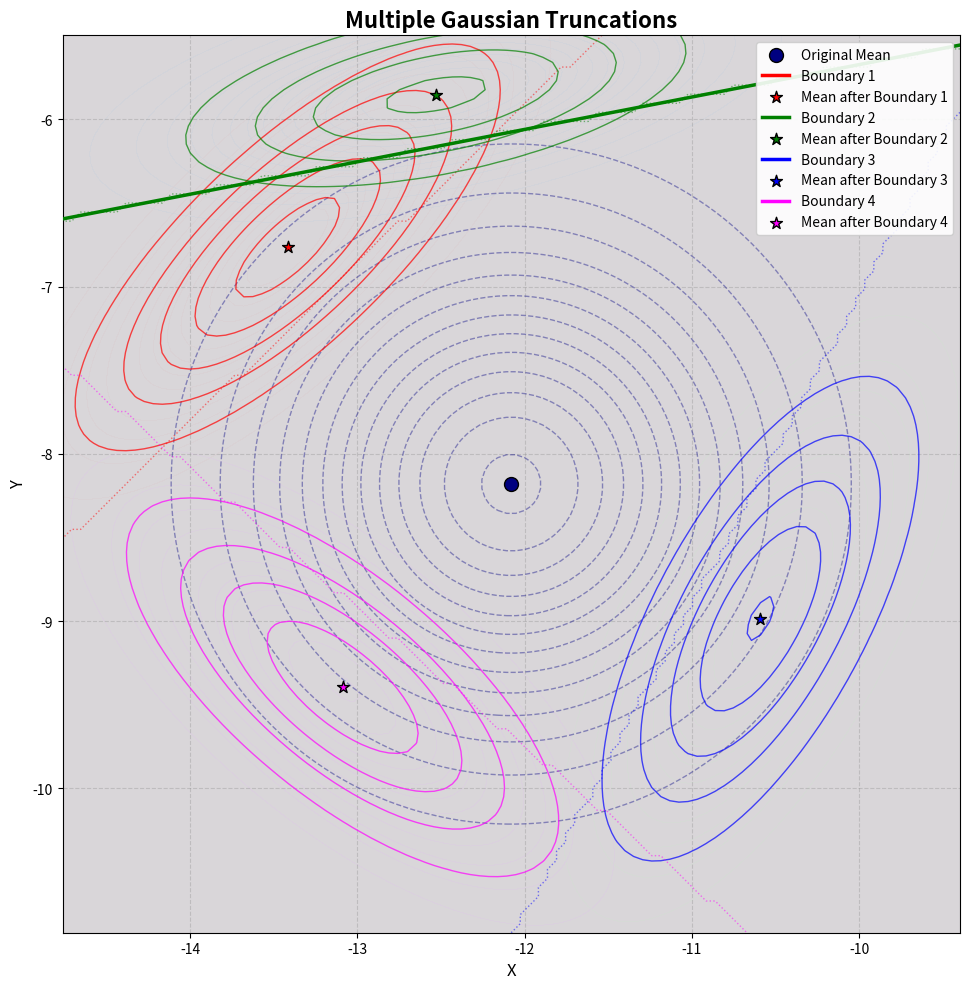

Generate this figure with matplotlib:
import numpy as np
from scipy.stats import norm as scipy_norm  # Rename to avoid conflicts
import matplotlib.pyplot as plt
from matplotlib.patches import Polygon
from matplotlib import cm

# Function to calculate the multivariate normal PDF
def multivariate_normal(pos, mu, Sigma):
    n = mu.shape[0]
    Sigma_det = np.linalg.det(Sigma)
    Sigma_inv = np.linalg.inv(Sigma)
    N = np.sqrt((2*np.pi)**n * Sigma_det)
    
    # This einsum call calculates (x-mu)T.Sigma-1.(x-mu) in a vectorized way
    fac = np.einsum('...k,kl,...l->...', pos-mu, Sigma_inv, pos-mu)
    
    return np.exp(-fac / 2) / N

# Barber and Lopez-Perez Truncation algorithm
def BLTruncation(mu_0, Sigma_0, a, b):
    # 确保所有输入都是正确的numpy数组
    mu_0 = np.asarray(mu_0)
    Sigma_0 = np.asarray(Sigma_0)
    a = np.asarray(a).reshape(-1, 1)  # 转换为列向量 (n,1)
    
    # Reverse direction of the normal vector
    a = -a
    b = -b
    
    # Calculate key parameters
    q0 = a.T @ Sigma_0 @ a  # 结果应该是标量
    alpha = (b - a.T @ mu_0) / np.sqrt(q0)
    
    # Calculate truncation parameter
    lambda_val = scipy_norm.pdf(alpha) / scipy_norm.cdf(alpha)  # Use scipy_norm instead of norm
    
    # Handle numerical issues
    if np.isnan(lambda_val):
        lambda_val = -alpha
    
    # Update the distribution parameters
    mu1 = a.T @ mu_0 - lambda_val * np.sqrt(q0)
    var1 = q0 * (1 - lambda_val**2 - alpha * lambda_val)
    
    # Calculate mean shift
    dmu = (Sigma_0 @ a) * (a.T @ mu_0 - mu1) / q0
    
    # Update mean and covariance
    mu = mu_0 - dmu.flatten()  # 确保结果是1D向量
    
    # 修正矩阵计算部分
    term = (Sigma_0 @ a) @ (a.T @ Sigma_0)  # 显式矩阵乘法
    Sigma = Sigma_0 - term * (q0 - var1) / (q0**2)
    
    return mu, Sigma

# Apply individual truncations
def IndividualTruncations(mu_0, Sigma_0, A, b):
    # 确保输入是numpy数组
    mu_0 = np.asarray(mu_0)
    Sigma_0 = np.asarray(Sigma_0)
    A = np.asarray(A)
    b = np.asarray(b)
    
    # 存储每条截断线独立截断后的结果
    truncated_distributions = []
    
    # 将原始分布也加入结果列表
    truncated_distributions.append((mu_0, Sigma_0, None, None, "Original"))
    
    # 对每条截断线分别进行截断
    for i in range(len(b)):
        a_i = A[i]
        b_i = b[i]
        mu_i, Sigma_i = BLTruncation(mu_0, Sigma_0, a_i, b_i)  # 从原始分布开始截断
        truncated_distributions.append((mu_i, Sigma_i, a_i, b_i, f"Boundary {i+1}"))
    
    return truncated_distributions

# Visualize individual truncations
def visualize_individual_truncations(mu_0, Sigma_0, A, b):
    # 获取所有独立截断的结果
    truncated_distributions = IndividualTruncations(mu_0, Sigma_0, A, b)
    
    # Create a grid for evaluation
    x = np.linspace(mu_0[0] - 3*np.sqrt(Sigma_0[0,0]), mu_0[0] + 3*np.sqrt(Sigma_0[0,0]), 100)
    y = np.linspace(mu_0[1] - 3*np.sqrt(Sigma_0[1,1]), mu_0[1] + 3*np.sqrt(Sigma_0[1,1]), 100)
    X, Y = np.meshgrid(x, y)
    pos = np.dstack((X, Y))
    
    # Create figure with white background
    plt.figure(figsize=(12, 10), facecolor='white')
    ax = plt.subplot(111)
    ax.set_facecolor('#f8f8f8')
    
    # 定义不同分布的颜色
    n_dist = len(truncated_distributions)
    # 使用不同的颜色映射来区分原始分布和截断分布
    colors = ['navy'] + list(plt.cm.tab10(np.linspace(0, 1, n_dist-1)))
    
    # 线段颜色
    line_colors = ['red', 'green', 'blue', 'magenta', 'cyan', 'orange', 'purple', 'brown']
    
    # 绘制原始分布
    original_mu, original_Sigma = truncated_distributions[0][0], truncated_distributions[0][1]
    original_pdf = multivariate_normal(pos, original_mu, original_Sigma)
    
    # 原始分布使用透明的灰色填充
    cs_original = ax.contour(X, Y, original_pdf, levels=15, 
                            colors='navy', alpha=0.4, linestyles='--', linewidths=1.0)
    ax.scatter(original_mu[0], original_mu[1], color='navy', edgecolor='black',
              s=100, marker='o', label='Original Mean', zorder=10)
    
    # 绘制每个截断线及其对应的截断分布
    for i in range(1, n_dist):
        mu, Sigma, a, b_val, label = truncated_distributions[i]
        
        # 颜色选择
        color = line_colors[(i-1) % len(line_colors)]
        line_label = f"Boundary {i}"
        
        # 绘制截断线
        x_vals = np.array([x[0], x[-1]])
        if a[1] != 0:
            y_vals = (b_val - a[0] * x_vals) / a[1]
            valid_indices = (y_vals >= y[0]) & (y_vals <= y[-1])
            x_vals = x_vals[valid_indices]
            y_vals = y_vals[valid_indices]
        else:
            # 垂直线
            x_val = b_val / a[0]
            x_vals = np.array([x_val, x_val])
            y_vals = np.array([y[0], y[-1]])
        
        # 绘制截断线
        ax.plot(x_vals, y_vals, color=color, linestyle='-', linewidth=2.5, 
                label=line_label, zorder=5)
        
        # 计算并绘制截断后的分布
        pdf = multivariate_normal(pos, mu, Sigma)
        
        # 使用与截断线相近的颜色，但更浅一些
        lighter_color = list(plt.cm.get_cmap('Pastel1')(i-1))
        
        # 绘制填充等高线
        cs = ax.contourf(X, Y, pdf, levels=15, 
                         colors=[lighter_color], alpha=0.4)
        
        # 绘制轮廓线
        cs_lines = ax.contour(X, Y, pdf, levels=5, 
                             colors=[color], alpha=0.7, linewidths=1.0)
        
        # 绘制均值点
        ax.scatter(mu[0], mu[1], color=color, edgecolor='black',
                  s=80, marker='*', label=f"Mean after {line_label}", zorder=10)
        
        # 绘制有效区域
        # 创建遮罩来表示有效区域
        valid_mask = np.ones_like(X, dtype=bool)
        for j in range(len(X)):
            for k in range(len(X[0])):
                point = np.array([X[j, k], Y[j, k]])
                if np.dot(a, point) > b_val:  # 如果点在无效区域
                    valid_mask[j, k] = False
        
        # 显示有效区域边界
        ax.contour(X, Y, valid_mask.astype(float), levels=[0.5], 
                  colors=[color], linestyles='dotted', linewidths=1.0, alpha=0.5)
    
    # 添加标签和图例
    ax.set_xlabel('X', fontsize=12)
    ax.set_ylabel('Y', fontsize=12)
    ax.set_title('Multiple Gaussian Truncations', fontsize=16, fontweight='bold')
    ax.grid(True, linestyle='--', alpha=0.3, color='gray')
    
    # 创建分组图例
    handles, labels = ax.get_legend_handles_labels()
    
    # 创建自定义图例，分组显示
    by_label = dict(zip(labels, handles))
    ax.legend(by_label.values(), by_label.keys(),
              loc='upper right', fontsize=10, framealpha=0.9)
    
    ax.set_aspect('equal', adjustable='box')
    ax.tick_params(labelsize=10)
    
    plt.tight_layout()
    return plt.gcf()

# Main execution
if __name__ == "__main__":
    # Original Gaussian distribution parameters
    mu_0 = np.array([-12.08, -8.18])  # Mean
    Sigma_0 = np.array([[0.80, 0.0],   # Covariance matrix (assuming diagonal)
                        [0.0, 0.80]])

    # Extract a, b, c coefficients from line equations
    lines = [
        (-0.6866, 0.7270, -3.9360),   # Line 1
        (-0.1902, 0.9817, 3.6661),    # Line 2
        (0.8798, -0.4754, 5.4446),    # Line 3
        (-0.6385, -0.7696, -15.1664)  # Line 4
    ]

    # Convert to normal vectors and position parameters
    A = []  # Will contain the normal vectors
    b = []  # Will contain the position parameters

    for a_coef, b_coef, c_coef in lines:
        # Create normal vector
        normal = np.array([a_coef, b_coef])
        
        # Normalize
        norm = np.linalg.norm(normal)
        normal = normal / norm
        c_normalized = c_coef / norm
        
        # Add to lists
        A.append(normal)
        b.append(-c_normalized)  # Note the negative sign to convert from c to b

    # Convert lists to numpy arrays
    A = np.array(A)
    b = np.array(b)

    # Print the original and transformed parameters
    print("Original Gaussian Distribution:")
    print(f"Mean: {mu_0}")
    print(f"Covariance:\n{Sigma_0}")
    
    print("\nTruncation Lines (ax + by + c = 0):")
    for i, (a_coef, b_coef, c_coef) in enumerate(lines):
        print(f"Line {i+1}: {a_coef:.4f}x + {b_coef:.4f}y + {c_coef:.4f} = 0")
    
    print("\nTransformed Parameters for BLTruncation (a·x ≤ b):")
    for i, (a_vec, b_val) in enumerate(zip(A, b)):
        print(f"Line {i+1}: normal vector={a_vec}, position={b_val:.4f}")

    # Visualize the truncations
    fig = visualize_individual_truncations(mu_0, Sigma_0, A, b)
    plt.savefig('gaussian_truncations.png', dpi=300, bbox_inches='tight')
    plt.show()